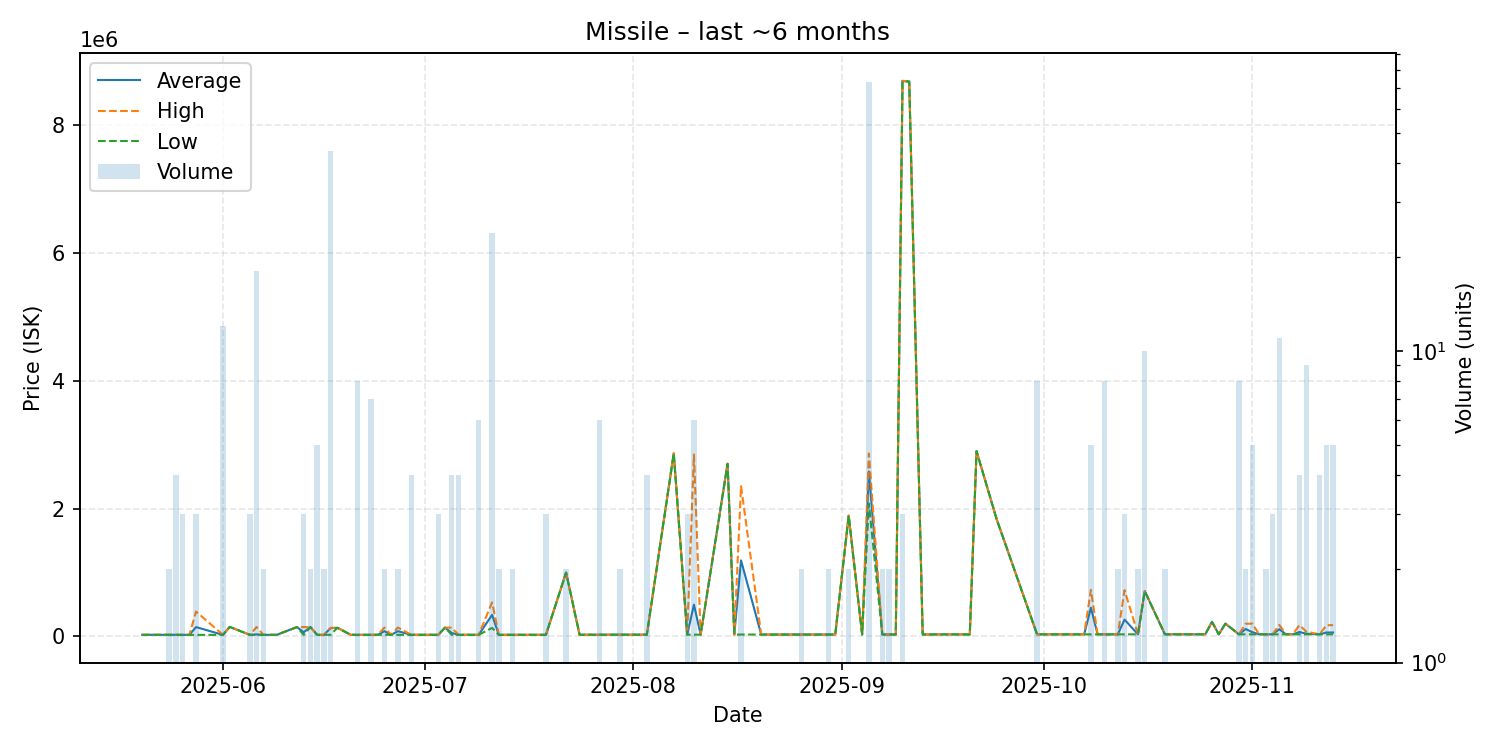

Values plotted in this chart, from the file beside it:
date, average, highest, lowest, order_count, volume
2025-05-20, 26000, 26000, 26000, 1, 1
2025-05-24, 26000, 26000, 26000, 1, 2
2025-05-25, 26000, 26000, 26000, 2, 4
2025-05-26, 25670, 26000, 25010, 3, 3
2025-05-27, 25010, 25010, 25010, 1, 1
2025-05-28, 146573, 389700, 25010, 3, 3
2025-06-01, 25108, 25550, 25020, 2, 12
2025-06-02, 149700, 149700, 149700, 1, 1
2025-06-05, 25560, 25560, 25560, 2, 3
2025-06-06, 32384, 148400, 25560, 3, 18
2025-06-07, 25560, 25560, 25560, 1, 2
2025-06-08, 25560, 25560, 25560, 1, 1
2025-06-09, 25650, 25650, 25650, 1, 1
2025-06-12, 146900, 146900, 146900, 1, 1
2025-06-13, 66067, 146900, 25650, 3, 3
2025-06-14, 146900, 146900, 146900, 2, 2
2025-06-15, 25560, 25560, 25560, 1, 5
2025-06-16, 26000, 26000, 26000, 2, 2
2025-06-17, 130045, 135000, 26000, 3, 44
2025-06-18, 136100, 136100, 136100, 1, 1
2025-06-20, 26000, 26000, 26000, 1, 1
2025-06-21, 25562, 25570, 25560, 2, 8
2025-06-23, 26000, 26000, 26000, 1, 7
2025-06-24, 26000, 26000, 26000, 1, 1
2025-06-25, 82700, 139400, 26000, 2, 2
2025-06-26, 26000, 26000, 26000, 1, 1
2025-06-27, 82530, 139500, 25560, 2, 2
2025-06-29, 25560, 25560, 25560, 3, 4
2025-06-30, 26000, 26000, 26000, 1, 1
2025-07-02, 26000, 26000, 26000, 1, 1
2025-07-03, 26000, 26000, 26000, 2, 3
2025-07-04, 138200, 138200, 138200, 1, 1
2025-07-05, 54025, 138100, 26000, 3, 4
2025-07-06, 26000, 26000, 26000, 2, 4
2025-07-09, 25780, 26000, 25560, 3, 6
2025-07-11, 337260, 533000, 133800, 15, 24
2025-07-12, 25560, 25560, 25560, 1, 2
2025-07-14, 26000, 26000, 26000, 2, 2
2025-07-17, 26010, 26010, 26010, 1, 1
2025-07-18, 26000, 26000, 26000, 1, 1
2025-07-19, 26010, 26010, 26010, 3, 3
2025-07-22, 999500, 999500, 999500, 1, 2
2025-07-24, 27120, 27120, 27120, 1, 1
2025-07-27, 27265, 28000, 27120, 3, 6
2025-07-30, 28010, 28010, 28010, 1, 2
2025-08-01, 28010, 28010, 28010, 1, 1
2025-08-02, 28000, 28000, 28000, 1, 1
2025-08-03, 28040, 28040, 28040, 1, 4
2025-08-07, 2863000, 2863000, 2863000, 1, 1
2025-08-09, 28057, 28060, 28050, 3, 3
2025-08-10, 497708, 2846000, 28050, 3, 6
2025-08-11, 28160, 28160, 28160, 1, 1
2025-08-15, 2700000, 2700000, 2700000, 1, 1
2025-08-16, 28180, 28180, 28180, 1, 1
2025-08-17, 1189995, 2350000, 29990, 2, 2
2025-08-20, 30000, 30000, 30000, 1, 1
2025-08-22, 30010, 30010, 30010, 1, 1
2025-08-24, 30000, 30000, 30000, 1, 1
2025-08-25, 30070, 30070, 30070, 1, 1
2025-08-26, 30070, 30070, 30070, 2, 2
... 50 more rows
